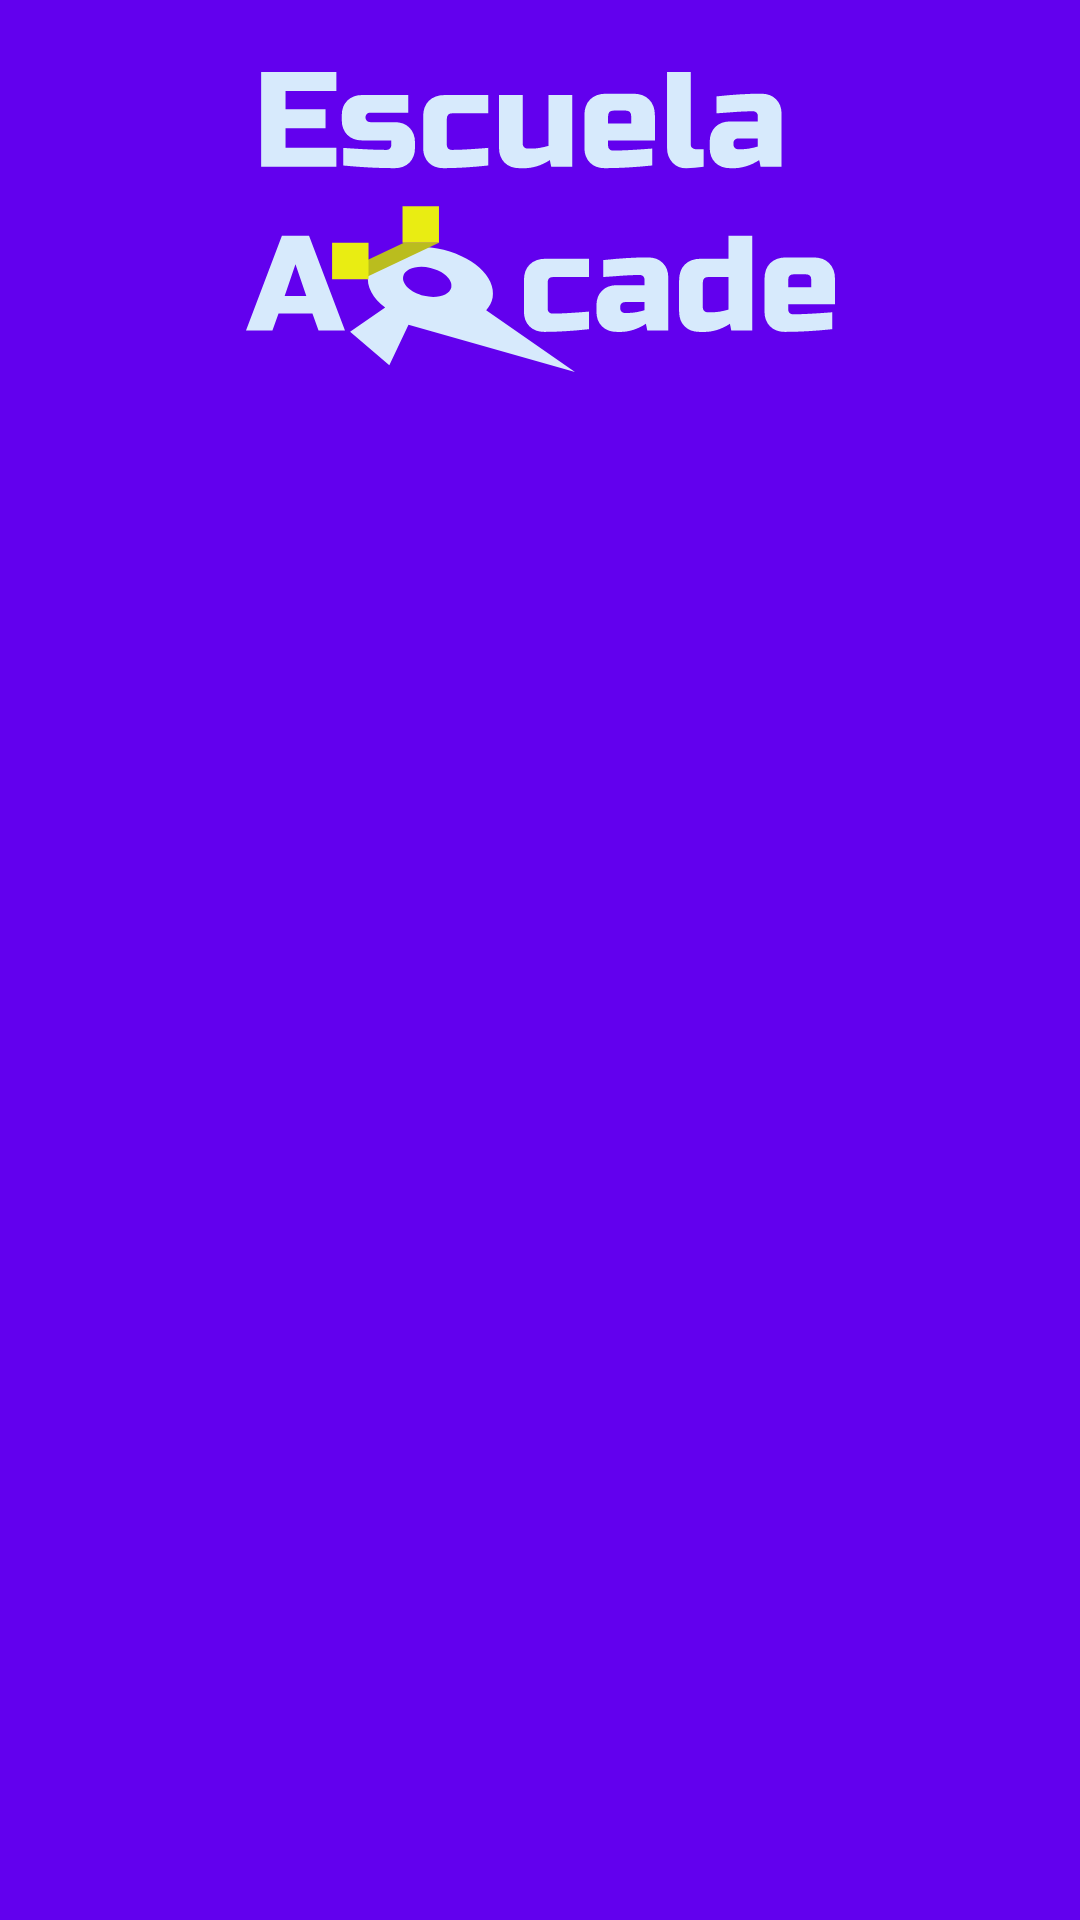

The Android layout XML behind this screen, and the referenced resources:
<!-- AndroidManifest.xml: application theme Theme.EscuelaArcade -->
<!-- res/layout/home_fragment.xml -->
<?xml version="1.0" encoding="utf-8"?>
<layout
    xmlns:android="http://schemas.android.com/apk/res/android"
    android:id="@+id/home_fragment"
    xmlns:app="http://schemas.android.com/apk/res-auto">
    <data>
        <variable
            name="dataModel"
            type="augusto.hernandez.escuelaarcade.model.HomeViewModel" />
    </data>
    <androidx.constraintlayout.widget.ConstraintLayout
        android:layout_width="match_parent"
        android:layout_height="match_parent"
        android:fitsSystemWindows="true"
        android:layout_marginTop="?attr/actionBarSize"
        android:background="@color/colorPrimary">


        <ImageView
            android:id="@+id/homeLogo"
            android:layout_width="wrap_content"
            android:layout_height="100dp"
            android:layout_marginTop="24dp"
            android:contentDescription="@string/logo"
            android:src="@drawable/logoescuelaarcade"
            app:layout_constraintLeft_toLeftOf="parent"
            app:layout_constraintRight_toRightOf="parent"
            app:layout_constraintTop_toTopOf="parent" />

        <androidx.recyclerview.widget.RecyclerView
            android:id="@+id/recyclerview_home"
            android:layout_width="wrap_content"
            android:layout_height="wrap_content"
            app:layoutManager="LinearLayoutManager"
            app:layout_constraintBottom_toBottomOf="parent"
            app:layout_constraintLeft_toLeftOf="parent"
            app:layout_constraintRight_toRightOf="parent"
            app:layout_constraintTop_toBottomOf="@+id/homeLogo" />

    </androidx.constraintlayout.widget.ConstraintLayout>
</layout>
<!-- resources referenced by this layout -->
<resources>
  <!-- drawable logoescuelaarcade: vector/xml drawable (drawable, 7363 chars, omitted) -->
  <string name="logo">Logo</string>
  <style name="Theme.EscuelaArcade" parent="Theme.Material3.DayNight.NoActionBar">
          
          <item name="colorPrimary">@color/purple_500</item>
          <item name="colorPrimaryVariant">@color/purple_700</item>
          <item name="colorOnPrimary">@color/white</item>
          
          <item name="colorSecondary">@color/teal_200</item>
          <item name="colorSecondaryVariant">@color/teal_700</item>
          <item name="colorOnSecondary">@color/black</item>
          
          <item name="android:statusBarColor">?attr/colorPrimaryVariant</item>
          
      </style>
  <!-- not gathered from this repository: default colours our renderer supplied (Android Studio template values) -->
  <color name="purple_500">#FF6200EE</color>
  <color name="purple_700">#FF3700B3</color>
  <color name="teal_200">#FF03DAC5</color>
  <color name="teal_700">#FF018786</color>
  <color name="black">#FF000000</color>
  <color name="white">#FFFFFFFF</color>
  <color name="colorPrimary">#FF6200EE</color>
</resources>
